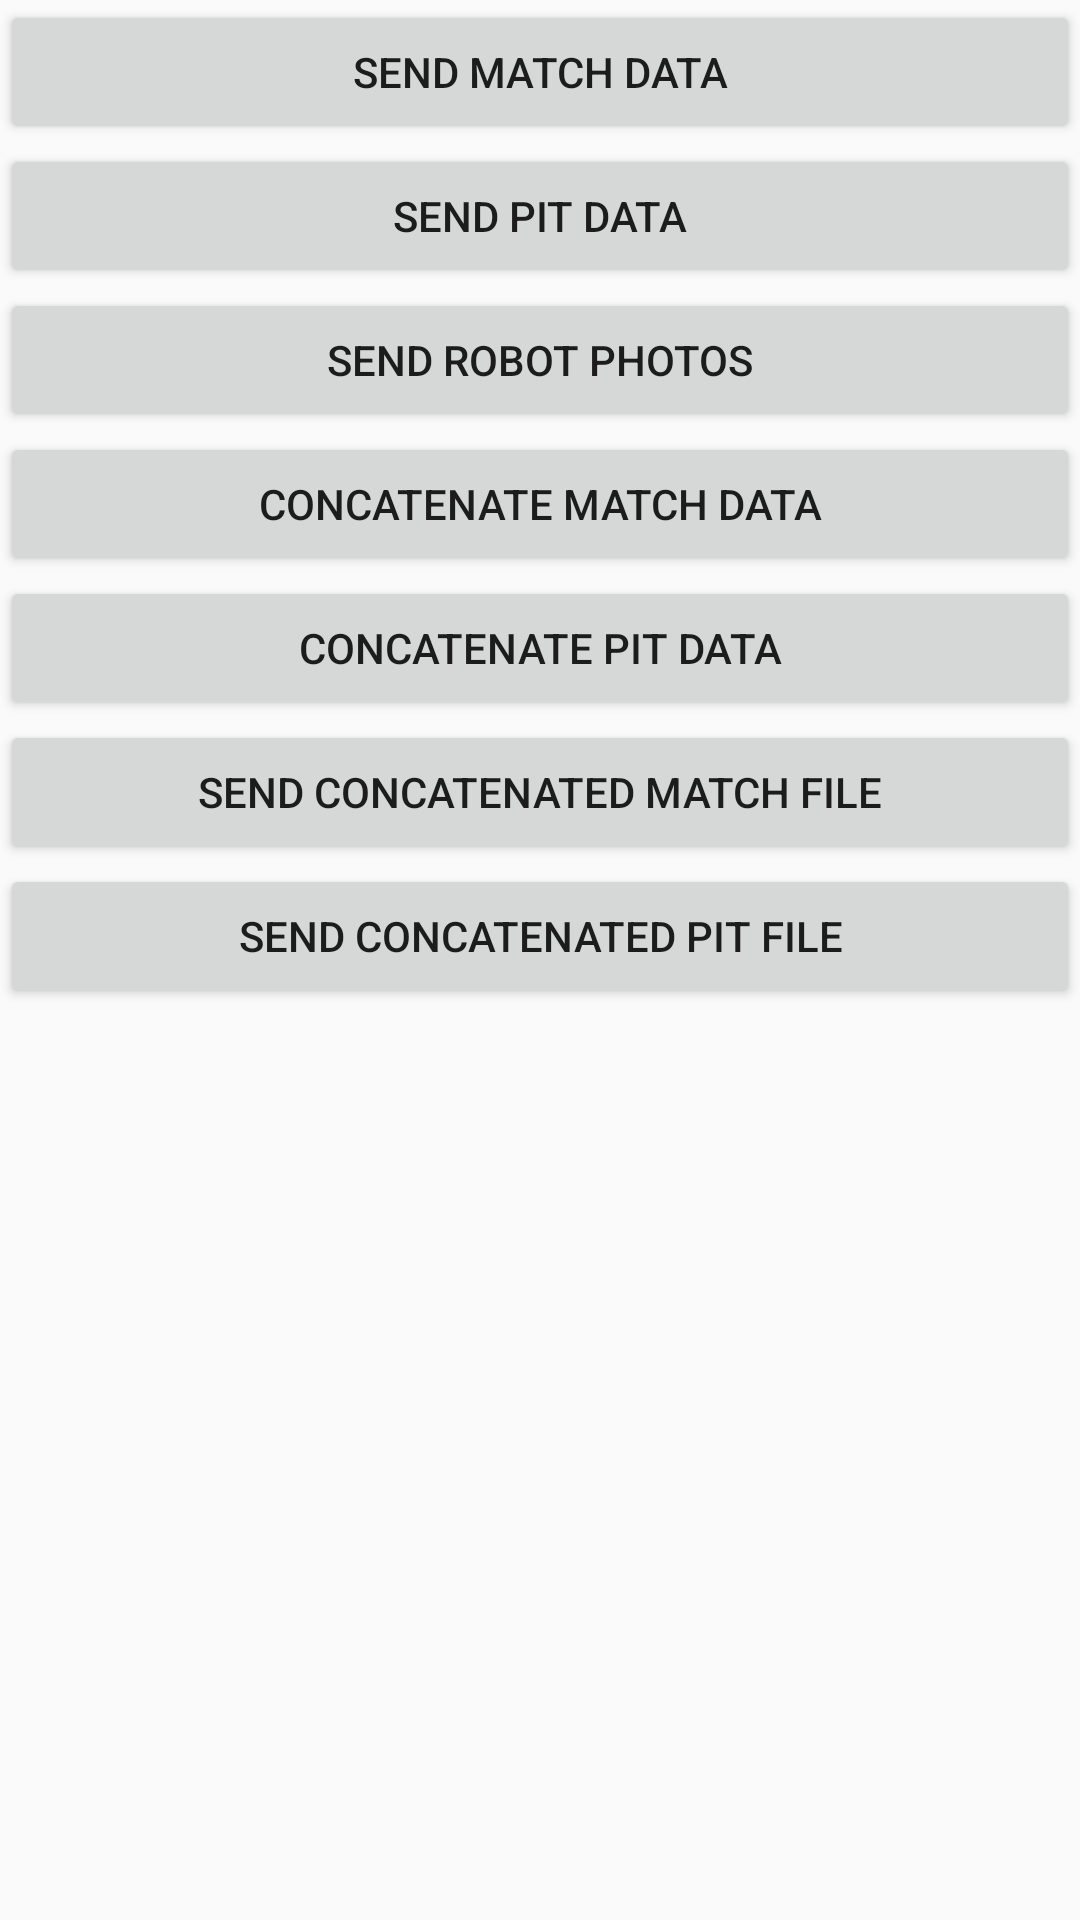

This screen was rendered from an Android layout file. Write that file and the resources it references.
<!-- AndroidManifest.xml: application theme AppTheme -->
<!-- res/layout/activity_send_data.xml -->
<?xml version="1.0" encoding="utf-8"?>
<LinearLayout xmlns:android="http://schemas.android.com/apk/res/android"

    android:orientation="vertical"
    android:layout_width="match_parent"
    android:layout_height="match_parent">

    <Button
        android:layout_width="match_parent"
        android:layout_height="wrap_content"
        android:text="@string/sendMatchData"
        android:onClick="sendMatchData"/>
    <Button
        android:layout_width="match_parent"
        android:layout_height="wrap_content"
        android:text="@string/sendPitData"
        android:onClick="sendPitData"/>

    <Button
        android:layout_width="match_parent"
        android:layout_height="wrap_content"
        android:text="@string/sendRobotPhotos"
        android:onClick="sendRobotPhotos"/>

    <Button
        android:layout_width="match_parent"
        android:layout_height="wrap_content"
        android:text="@string/concatenateMatchData"
        android:onClick="concatenateMatchData"/>
    <Button
        android:layout_width="match_parent"
        android:layout_height="wrap_content"
        android:text="@string/concatenatePitData"
        android:onClick="concatenatePitData"/>

    <Button
        android:layout_width="match_parent"
        android:layout_height="wrap_content"
        android:text="@string/sendConcatMatchData"
        android:onClick="sendConcatMatchData"/>
    <Button
        android:layout_width="match_parent"
        android:layout_height="wrap_content"
        android:text="@string/sendConcatPitData"
        android:onClick="sendConcatPitData"/>

</LinearLayout>
<!-- resources referenced by this layout -->
<resources>
  <string name="concatenateMatchData">Concatenate Match Data</string>
  <string name="concatenatePitData">Concatenate Pit Data</string>
  <string name="sendConcatMatchData">Send Concatenated Match File</string>
  <string name="sendConcatPitData">Send Concatenated Pit File</string>
  <string name="sendMatchData">Send Match Data</string>
  <string name="sendPitData">Send Pit Data</string>
  <string name="sendRobotPhotos">Send Robot Photos</string>
  <style name="AppTheme" parent="Theme.AppCompat.Light.DarkActionBar">
          
          <item name="colorPrimary">@color/colorPrimary</item>
          <item name="colorPrimaryDark">@color/colorPrimaryDark</item>
          <item name="colorAccent">@color/colorAccent</item>
      </style>
  <color name="colorPrimary">#6b0002</color>
  <color name="colorPrimaryDark">#490001</color>
  <color name="colorAccent">#4a44ff</color>
</resources>
